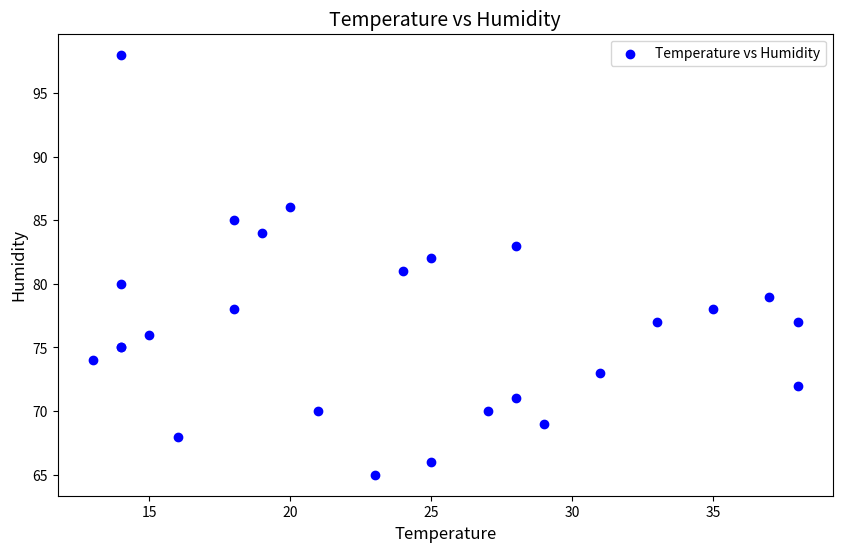

Reproduce this figure in Python.
#1
import statistics
import numpy as np

stock_prices = [100, 102, 98, 105, 101, 97, 99, 103, 100, 98]

variance = statistics.variance(stock_prices)
print(f"Variance of stock prices: {variance}")

numpy_variance = np.var(stock_prices, ddof=1)
print(f"Variance of stock prices(using Numpy): {numpy_variance}")

#2
import pandas as pd
import seaborn as sns
import matplotlib.pyplot as plt


data = {
    'Temperature': [23, 25, 38, 18, 21, 14, 14, 16, 29, 27, 28, 38, 31, 13, 14, 15, 33, 35, 37, 14, 24, 25, 28, 19, 18, 20],
    'Humidity': [65, 66, 77, 78, 70, 75, 98, 68, 69, 70, 71, 72, 73, 74, 75, 76, 77, 78, 79, 80, 81, 82, 83, 84, 85, 86]
}

df = pd.DataFrame(data)

plt.figure(figsize=(10, 6))
plt.scatter(df['Temperature'], df['Humidity'], color='blue', label='Temperature vs Humidity')

plt.title('Temperature vs Humidity', fontsize=14)
plt.xlabel('Temperature', fontsize=12)
plt.ylabel('Humidity', fontsize=12)
plt.legend()

plt.show()